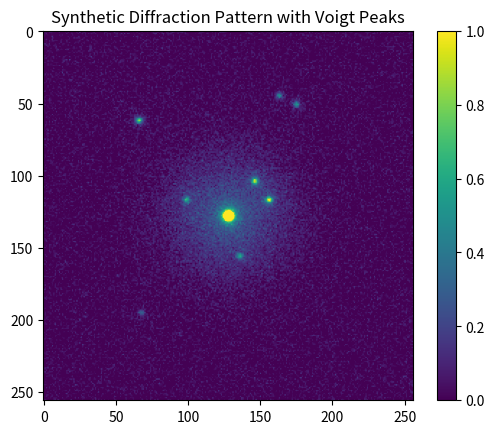
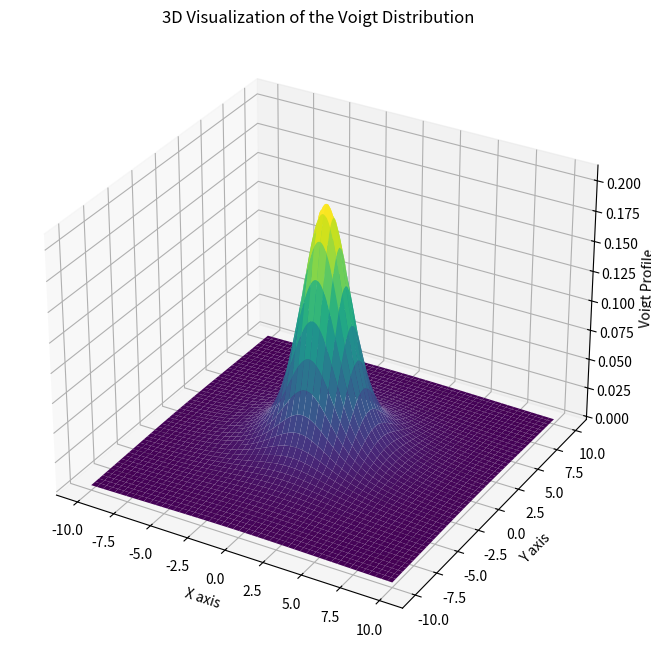

Reproduce these figures in Python, in order.
import numpy as np
import matplotlib.pyplot as plt
from scipy.special import voigt_profile


class DiffractionPatternSimulator:
    def __init__(self, image_size=256):
        self.image_size = image_size
        self.image = np.zeros((self.image_size, self.image_size))
        self.x, self.y = np.meshgrid(np.arange(self.image_size), np.arange(self.image_size))
        self.psf_sigma = 1
        self.psf_gamma = 1
        self.central_peak_amplitude = 1.0
        self.num_rings = 2
        self.ring_radii = np.linspace(30, 90, self.num_rings)
        self.min_peaks_per_ring = 2
        self.max_peaks_per_ring = 5
        self.peak_amplitude_range = (0.1, 1)

    def add_poisson_noise(self):
        """
        Add Poisson noise to the image. The noise level depends on the image values itself.
        """
        noise = np.random.poisson(self.image).astype(np.float64)
        self.image += noise

    def add_gaussian_noise(self, mean=0, std=1):
        """
        Add Gaussian noise to the image.
        :param mean: Mean value of the Gaussian noise.
        :param std: Standard deviation of the Gaussian noise.
        """
        noise = np.random.normal(mean, std, self.image.shape)
        self.image += noise

    def add_gaussian_background(self, amplitude=0.2, sigma=30):
        """
        Add a Gaussian hill as background to the image.
        :param amplitude: The maximum amplitude of the Gaussian background.
        :param sigma: The standard deviation of the Gaussian background (controls the width of the hill).
        """
        X, Y = np.meshgrid(np.linspace(0, self.image_size, self.image_size),
                           np.linspace(0, self.image_size, self.image_size))
        X0 = Y0 = self.image_size / 2
        gaussian_hill = amplitude * np.exp(-(((X - X0) ** 2 + (Y - Y0) ** 2) / (2.0 * sigma ** 2)))
        self.image += gaussian_hill

    def voigt_peak(self, x0, y0, amplitude):
        """
        Generate a Voigt peak.
        """
        r = np.sqrt((self.x - x0) ** 2 + (self.y - y0) ** 2)
        profile = voigt_profile(r, self.psf_sigma, self.psf_gamma)
        return amplitude * profile / np.max(profile)

    def visualize_voigt_profile(self):
        """
        Visualize the Voigt distribution used in the simulation in 3D.
        """
        # Create a grid and calculate Voigt profile
        x = np.linspace(-10, 10, 200)
        y = np.linspace(-10, 10, 200)
        X, Y = np.meshgrid(x, y)
        R = np.sqrt(X**2 + Y**2)
        Z = voigt_profile(R, self.psf_sigma, self.psf_gamma)

        # Plot
        fig = plt.figure(figsize=(12, 8))
        ax = fig.add_subplot(111, projection='3d')
        ax.plot_surface(X, Y, Z, cmap='viridis')

        ax.set_xlabel('X axis')
        ax.set_ylabel('Y axis')
        ax.set_zlabel('Voigt Profile')

        plt.title("3D Visualization of the Voigt Distribution")
        plt.show()


    def add_central_peak(self):
        """
        Add a large central Voigt peak.
        """
        self.image += self.voigt_peak(self.image_size // 2, self.image_size // 2, self.central_peak_amplitude)

    def add_rings(self):
        """
        Add random Voigt peaks on rings.
        """

        for radius in self.ring_radii:
            num_peaks = np.random.randint(self.min_peaks_per_ring, self.max_peaks_per_ring + 1)
            angles = np.random.uniform(0, 2 * np.pi, num_peaks)
            for angle in angles:
                peak_x = int(self.image_size // 2 + radius * np.cos(angle))
                peak_y = int(self.image_size // 2 + radius * np.sin(angle))
                amplitude = np.random.uniform(*self.peak_amplitude_range)
                self.image += self.voigt_peak(peak_x, peak_y, amplitude)

    def generate_pattern(self):
        """
        Generate the full diffraction pattern.
        """
        self.add_central_peak()
        self.add_rings()

    def display_image(self):
        """
        Display the generated diffraction pattern.
        """
        plt.imshow(self.image, cmap='viridis', vmin=0, vmax=1)
        plt.colorbar()
        plt.title("Synthetic Diffraction Pattern with Voigt Peaks")
        plt.show()


simulator = DiffractionPatternSimulator()
simulator.central_peak_amplitude = 6.0  # Increase the amplitude of the central peak
simulator.generate_pattern()
simulator.add_gaussian_background()
simulator.add_gaussian_noise(mean=0, std=0.05)  # Add Gaussian noise, uncomment to use

simulator.display_image()
simulator.visualize_voigt_profile()